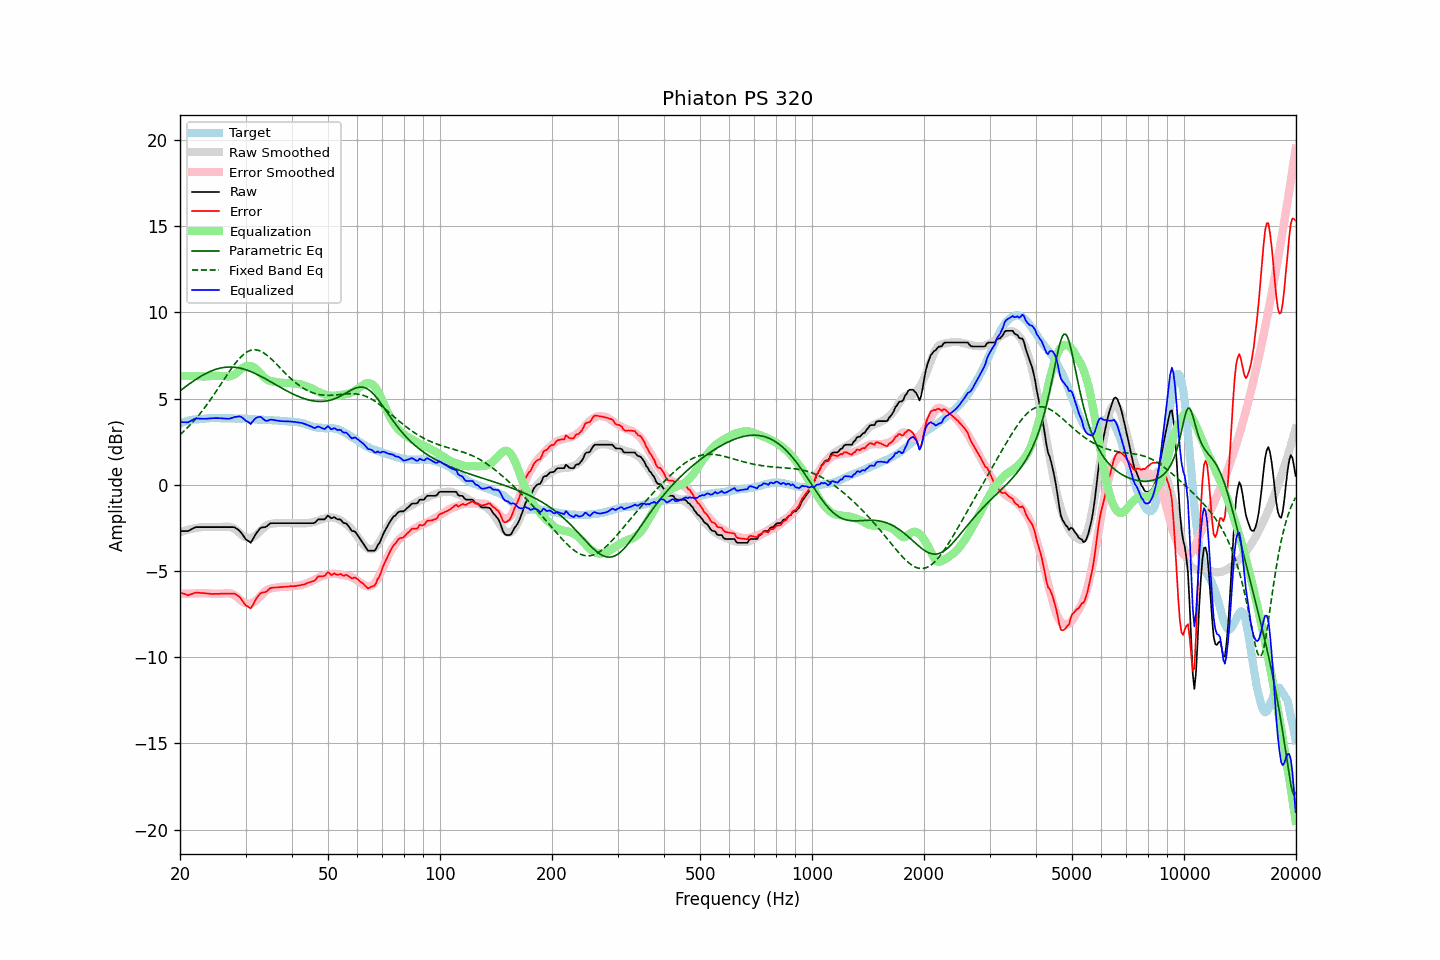

The file beside this chart, header and first rows:
frequency, raw, error, smoothed, error_smoothed, equalization, parametric_eq, fixed_band_eq, equalized_raw, equalized_smoothed, target
20.00, -2.69, -6.24, -2.75, -6.32, 6.32, 5.45, 2.90, 3.64, 3.57, 3.55
20.20, -2.69, -6.28, -2.72, -6.32, 6.32, 5.52, 2.99, 3.63, 3.60, 3.59
20.40, -2.69, -6.31, -2.69, -6.32, 6.32, 5.59, 3.07, 3.63, 3.63, 3.62
20.61, -2.69, -6.34, -2.66, -6.31, 6.31, 5.66, 3.16, 3.63, 3.66, 3.65
20.81, -2.69, -6.38, -2.63, -6.31, 6.31, 5.73, 3.25, 3.63, 3.68, 3.69
21.02, -2.69, -6.42, -2.61, -6.31, 6.31, 5.80, 3.34, 3.62, 3.70, 3.73
21.23, -2.64, -6.38, -2.58, -6.31, 6.31, 5.87, 3.44, 3.67, 3.72, 3.74
21.44, -2.58, -6.35, -2.56, -6.31, 6.31, 5.93, 3.54, 3.72, 3.74, 3.76
21.66, -2.54, -6.32, -2.54, -6.31, 6.31, 6.00, 3.64, 3.77, 3.76, 3.78
21.87, -2.48, -6.28, -2.52, -6.30, 6.30, 6.06, 3.75, 3.82, 3.78, 3.79
22.09, -2.46, -6.26, -2.51, -6.30, 6.30, 6.12, 3.85, 3.85, 3.80, 3.80
22.31, -2.46, -6.26, -2.49, -6.30, 6.30, 6.18, 3.96, 3.85, 3.81, 3.80
22.54, -2.46, -6.27, -2.48, -6.30, 6.30, 6.24, 4.08, 3.84, 3.82, 3.81
22.76, -2.46, -6.28, -2.46, -6.29, 6.29, 6.30, 4.19, 3.84, 3.83, 3.82
22.99, -2.46, -6.28, -2.45, -6.29, 6.29, 6.35, 4.31, 3.83, 3.84, 3.82
23.22, -2.46, -6.29, -2.44, -6.29, 6.29, 6.40, 4.43, 3.83, 3.84, 3.83
23.45, -2.46, -6.30, -2.44, -6.29, 6.29, 6.45, 4.56, 3.83, 3.85, 3.84
23.69, -2.46, -6.31, -2.44, -6.30, 6.30, 6.50, 4.68, 3.84, 3.85, 3.85
23.92, -2.46, -6.32, -2.45, -6.30, 6.30, 6.54, 4.81, 3.85, 3.86, 3.86
24.16, -2.46, -6.33, -2.45, -6.31, 6.31, 6.58, 4.94, 3.86, 3.86, 3.87
24.40, -2.46, -6.34, -2.45, -6.32, 6.32, 6.62, 5.08, 3.86, 3.86, 3.88
24.65, -2.46, -6.33, -2.46, -6.32, 6.32, 6.66, 5.21, 3.87, 3.87, 3.87
24.89, -2.46, -6.33, -2.46, -6.32, 6.32, 6.69, 5.35, 3.87, 3.87, 3.87
25.14, -2.46, -6.33, -2.45, -6.33, 6.33, 6.72, 5.49, 3.87, 3.87, 3.87
25.39, -2.46, -6.33, -2.45, -6.32, 6.32, 6.75, 5.63, 3.87, 3.87, 3.87
25.65, -2.46, -6.33, -2.45, -6.32, 6.32, 6.77, 5.77, 3.86, 3.87, 3.87
25.91, -2.46, -6.31, -2.44, -6.31, 6.31, 6.79, 5.91, 3.85, 3.87, 3.85
26.16, -2.46, -6.32, -2.43, -6.30, 6.30, 6.80, 6.06, 3.85, 3.87, 3.86
26.43, -2.46, -6.32, -2.43, -6.29, 6.29, 6.82, 6.20, 3.84, 3.86, 3.86
26.69, -2.46, -6.32, -2.43, -6.29, 6.29, 6.83, 6.34, 3.83, 3.86, 3.86
26.96, -2.46, -6.32, -2.43, -6.29, 6.29, 6.83, 6.48, 3.83, 3.86, 3.86
27.23, -2.46, -6.32, -2.44, -6.30, 6.30, 6.83, 6.61, 3.84, 3.85, 3.86
27.50, -2.46, -6.32, -2.47, -6.32, 6.32, 6.83, 6.75, 3.87, 3.85, 3.86
27.77, -2.46, -6.31, -2.50, -6.35, 6.35, 6.83, 6.88, 3.90, 3.85, 3.85
28.05, -2.47, -6.32, -2.56, -6.41, 6.41, 6.82, 7.00, 3.94, 3.85, 3.85
28.33, -2.54, -6.37, -2.63, -6.48, 6.48, 6.81, 7.12, 3.94, 3.85, 3.83
28.62, -2.59, -6.44, -2.71, -6.56, 6.56, 6.79, 7.23, 3.96, 3.85, 3.84
28.90, -2.67, -6.51, -2.79, -6.64, 6.64, 6.78, 7.34, 3.97, 3.84, 3.84
29.19, -2.78, -6.61, -2.87, -6.71, 6.71, 6.75, 7.43, 3.94, 3.84, 3.83
29.48, -2.91, -6.75, -2.95, -6.78, 6.78, 6.73, 7.52, 3.88, 3.84, 3.84
29.78, -3.04, -6.89, -3.01, -6.84, 6.84, 6.70, 7.60, 3.79, 3.83, 3.84
30.08, -3.16, -7.00, -3.05, -6.88, 6.88, 6.67, 7.67, 3.71, 3.83, 3.84
30.38, -3.22, -7.05, -3.07, -6.89, 6.89, 6.64, 7.72, 3.67, 3.82, 3.82
30.68, -3.30, -7.12, -3.08, -6.90, 6.90, 6.61, 7.77, 3.60, 3.82, 3.82
30.99, -3.36, -7.18, -3.07, -6.89, 6.89, 6.57, 7.80, 3.52, 3.81, 3.81
31.30, -3.21, -7.02, -3.05, -6.86, 6.86, 6.53, 7.82, 3.65, 3.81, 3.81
31.61, -3.05, -6.86, -3.00, -6.81, 6.81, 6.49, 7.83, 3.76, 3.80, 3.81
31.93, -2.88, -6.67, -2.94, -6.74, 6.74, 6.45, 7.83, 3.86, 3.80, 3.79
32.24, -2.74, -6.52, -2.86, -6.66, 6.66, 6.40, 7.82, 3.91, 3.79, 3.78
32.57, -2.63, -6.41, -2.77, -6.56, 6.56, 6.36, 7.79, 3.93, 3.79, 3.78
32.89, -2.52, -6.30, -2.68, -6.46, 6.46, 6.31, 7.75, 3.94, 3.78, 3.78
33.22, -2.48, -6.26, -2.58, -6.36, 6.36, 6.26, 7.71, 3.88, 3.78, 3.78
33.55, -2.47, -6.24, -2.49, -6.27, 6.27, 6.21, 7.66, 3.80, 3.77, 3.77
33.89, -2.46, -6.23, -2.42, -6.18, 6.18, 6.16, 7.59, 3.73, 3.77, 3.77
34.23, -2.41, -6.18, -2.35, -6.11, 6.11, 6.11, 7.52, 3.71, 3.76, 3.77
34.57, -2.33, -6.09, -2.30, -6.06, 6.06, 6.05, 7.45, 3.73, 3.76, 3.76
34.92, -2.25, -6.00, -2.28, -6.03, 6.03, 6.00, 7.37, 3.78, 3.75, 3.75
35.27, -2.23, -5.98, -2.26, -6.00, 6.00, 5.95, 7.28, 3.78, 3.75, 3.75
35.62, -2.23, -5.97, -2.24, -5.99, 5.99, 5.89, 7.19, 3.76, 3.74, 3.74
35.97, -2.23, -5.96, -2.23, -5.97, 5.97, 5.84, 7.10, 3.75, 3.74, 3.73
... 635 more rows
